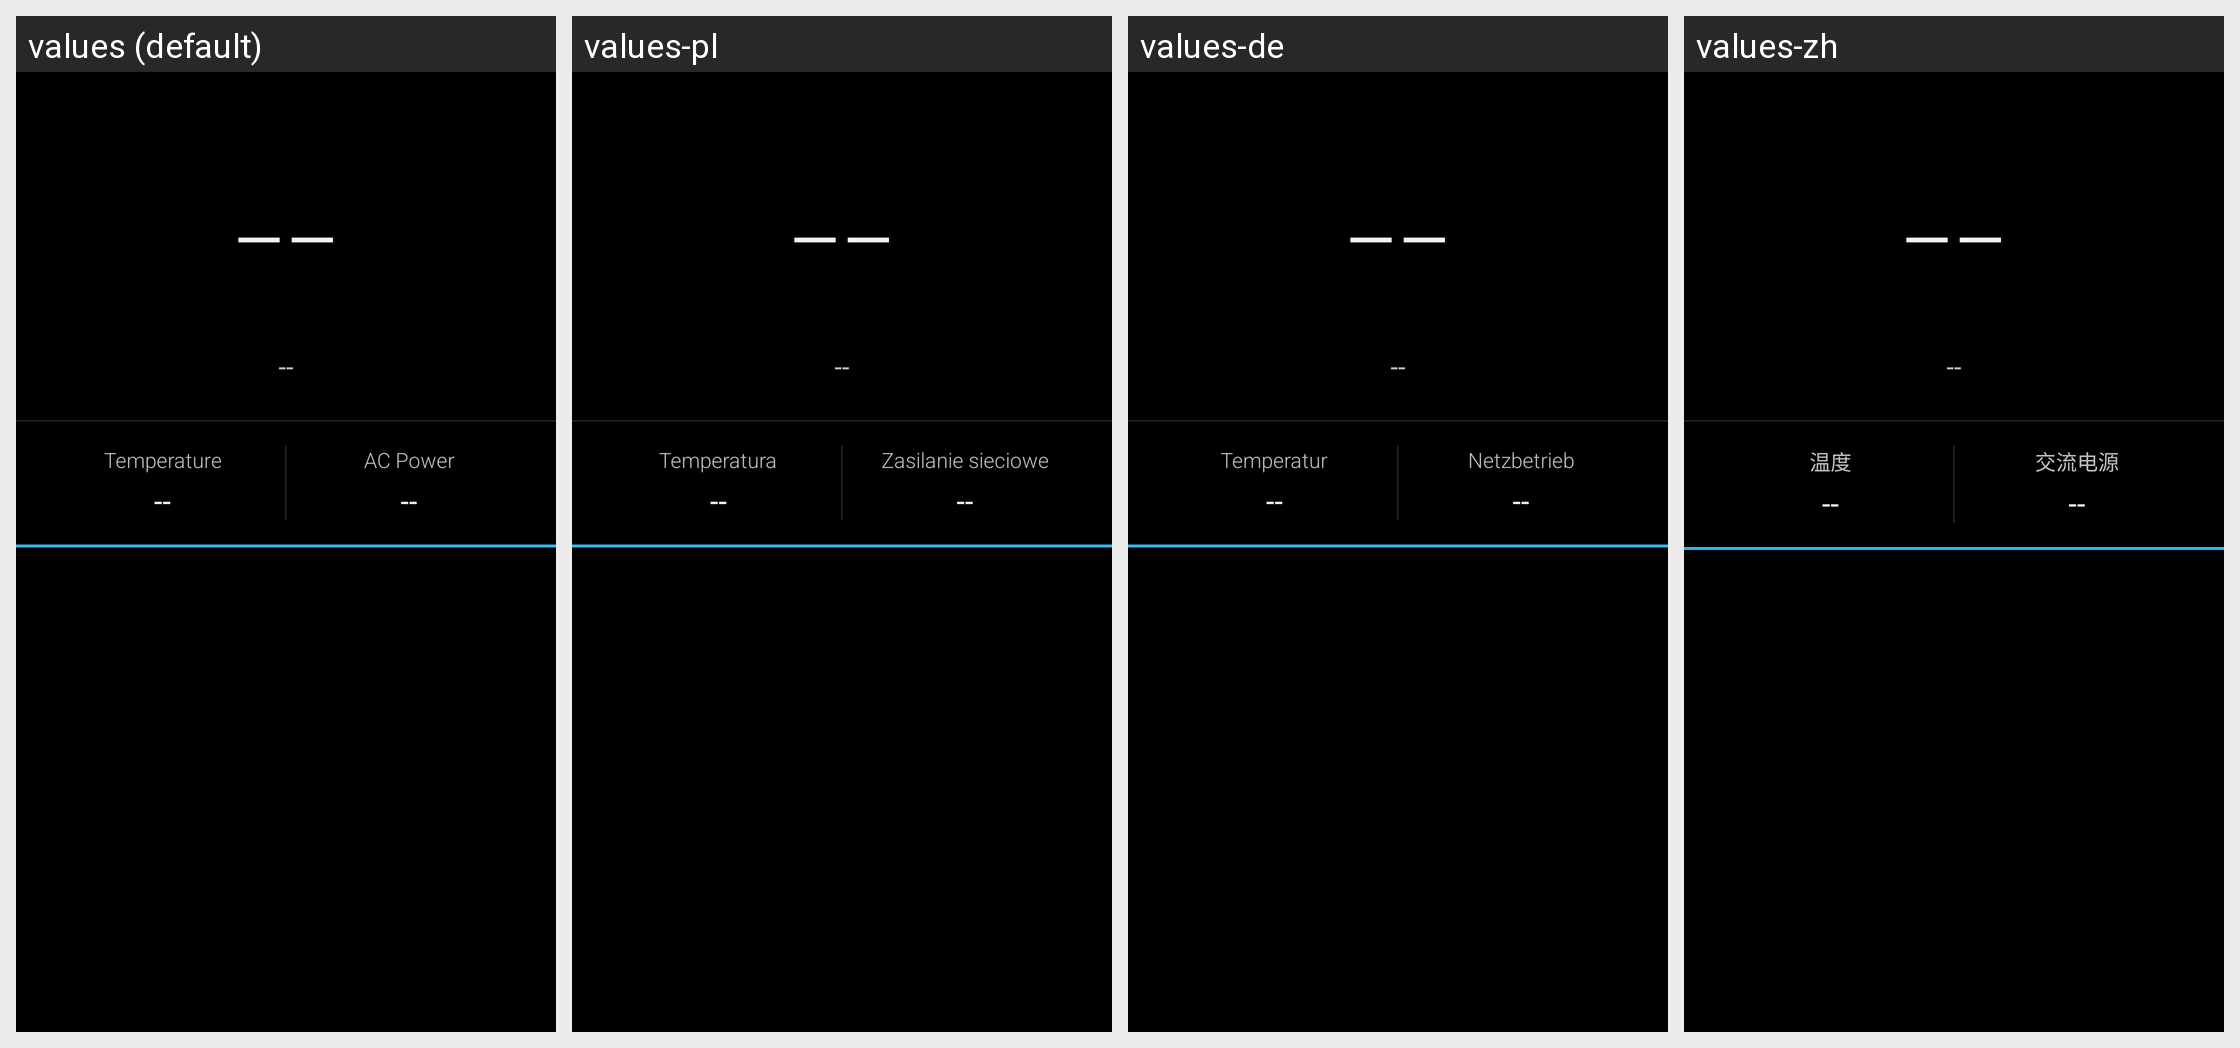

Translations of the strings shown on this Android screen, per locale in the grid:
Android screen res/layout/activity_main.xml rendered under 4 locales, left to right: values (default), values-pl, values-de, values-zh. Device: Nexus 5 (rendered at 1080×1920; each locale shown at half size, 540×960, under a caption strip naming it); theme android:Theme.Holo.
Other locales in the repository, not shown: values-es, values-fr, values-uk.
Strings drawn on this screen, with the default value and each locale's value (text and hints the layout hard-codes, and strings that could not be matched under every locale, appear in the picture but are not listed):

main_label_temperature
  values: Temperature
  values-pl: Temperatura
  values-de: Temperatur
  values-zh: 温度

main_label_ac_power
  values: AC Power
  values-pl: Zasilanie sieciowe
  values-de: Netzbetrieb
  values-zh: 交流电源
